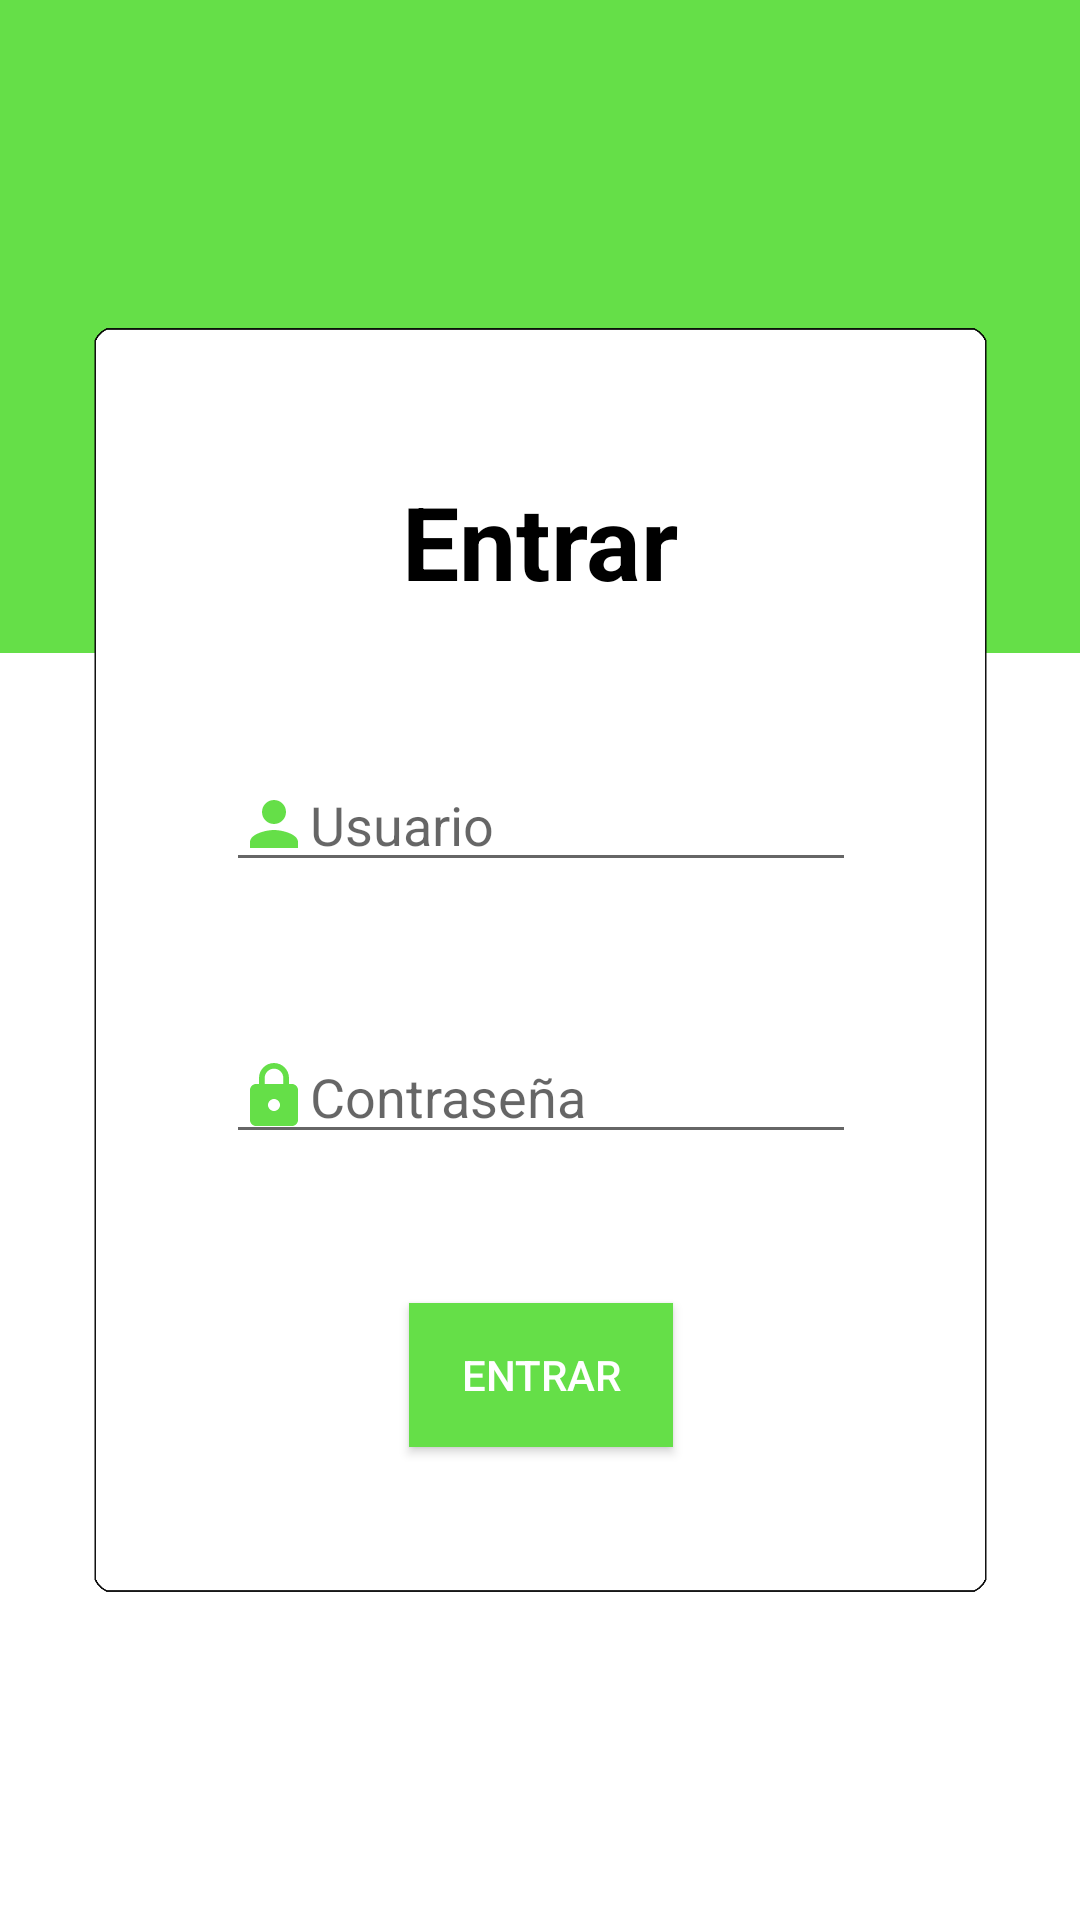

Produce the Android XML layout that renders to this screen, including the resource entries it uses.
<!-- AndroidManifest.xml: application theme Theme.AppCompat.Light.NoActionBar -->
<!-- res/layout/activity_login.xml -->
<?xml version="1.0" encoding="utf-8"?>
<androidx.constraintlayout.widget.ConstraintLayout xmlns:android="http://schemas.android.com/apk/res/android"
    xmlns:app="http://schemas.android.com/apk/res-auto"
    xmlns:tools="http://schemas.android.com/tools"
    android:layout_width="match_parent"
    android:layout_height="match_parent"
    android:background="@drawable/fondologin"
    tools:context=".LoginActivity">

    <androidx.constraintlayout.widget.ConstraintLayout
        android:id="@+id/constraintLayout2"
        android:layout_width="319dp"
        android:layout_height="424dp"
        app:layout_constraintBottom_toBottomOf="parent"
        app:layout_constraintEnd_toEndOf="parent"
        app:layout_constraintStart_toStartOf="parent"
        app:layout_constraintTop_toTopOf="parent">

        <ImageView
            android:id="@+id/imageView2"
            android:layout_width="319dp"
            android:layout_height="424dp"
            app:srcCompat="@drawable/imagenlogin" />

        <TextView
            android:id="@+id/textView"
            android:layout_width="wrap_content"
            android:layout_height="wrap_content"
            android:text="Entrar"
            android:textColor="@color/black"
            android:textSize="34sp"
            android:textStyle="bold"
            app:layout_constraintBottom_toTopOf="@+id/edittextuser"
            app:layout_constraintEnd_toEndOf="parent"
            app:layout_constraintStart_toStartOf="parent"
            app:layout_constraintTop_toTopOf="parent" />

        <EditText
            android:id="@+id/edittextuser"
            android:layout_width="wrap_content"
            android:layout_height="wrap_content"
            android:drawableLeft="@drawable/ic_baseline_person_24"
            android:ems="10"
            android:hint="Usuario"
            android:inputType="textPersonName"
            android:textColor="#6E6E6E"
            app:layout_constraintBottom_toTopOf="@+id/edittextpass"
            app:layout_constraintEnd_toEndOf="parent"
            app:layout_constraintStart_toStartOf="parent"
            app:layout_constraintTop_toBottomOf="@+id/textView" />

        <EditText
            android:id="@+id/edittextpass"
            android:layout_width="wrap_content"
            android:layout_height="wrap_content"
            android:drawableLeft="@drawable/ic_baseline_lock_24"
            android:ems="10"
            android:hint="Contraseña"
            android:inputType="textPassword"
            android:textColor="#6E6E6E"
            app:layout_constraintBottom_toTopOf="@+id/button"
            app:layout_constraintEnd_toEndOf="parent"
            app:layout_constraintStart_toStartOf="parent"
            app:layout_constraintTop_toBottomOf="@+id/edittextuser" />

        <Button
            android:id="@+id/button"
            android:layout_width="wrap_content"
            android:layout_height="wrap_content"
            android:background="@color/green_basic"
            android:onClick="botonentrar"
            android:text="Entrar"
            android:textColor="@color/white"
            app:layout_constraintBottom_toBottomOf="parent"
            app:layout_constraintEnd_toEndOf="parent"
            app:layout_constraintStart_toStartOf="parent"
            app:layout_constraintTop_toBottomOf="@+id/edittextpass" />
    </androidx.constraintlayout.widget.ConstraintLayout>

    <ImageView
        android:id="@+id/imageView3"
        android:layout_width="wrap_content"
        android:layout_height="wrap_content"
        app:layout_constraintBottom_toTopOf="@+id/constraintLayout2"
        app:layout_constraintEnd_toEndOf="parent"
        app:layout_constraintStart_toStartOf="parent"
        app:layout_constraintTop_toTopOf="parent"
        app:srcCompat="@drawable/ic_baseline_map_40" />
</androidx.constraintlayout.widget.ConstraintLayout>
<!-- resources referenced by this layout -->
<resources>
  <color name="black">#FF000000</color>
  <color name="green_basic">#65DF48</color>
  <color name="white">#FFFFFFFF</color>
  <!-- drawable fondologin: png bitmap (drawable, 12252 bytes) -->
  <!-- drawable ic_baseline_lock_24 (drawable) -->
  <vector android:height="24dp" android:tint="#65DF48"
      android:viewportHeight="24" android:viewportWidth="24"
      android:width="24dp" xmlns:android="http://schemas.android.com/apk/res/android">
      <path android:fillColor="@android:color/white" android:pathData="M18,8h-1L17,6c0,-2.76 -2.24,-5 -5,-5S7,3.24 7,6v2L6,8c-1.1,0 -2,0.9 -2,2v10c0,1.1 0.9,2 2,2h12c1.1,0 2,-0.9 2,-2L20,10c0,-1.1 -0.9,-2 -2,-2zM12,17c-1.1,0 -2,-0.9 -2,-2s0.9,-2 2,-2 2,0.9 2,2 -0.9,2 -2,2zM15.1,8L8.9,8L8.9,6c0,-1.71 1.39,-3.1 3.1,-3.1 1.71,0 3.1,1.39 3.1,3.1v2z"/>
  </vector>
  <!-- drawable ic_baseline_person_24 (drawable) -->
  <vector android:height="24dp" android:tint="#65DF48"
      android:viewportHeight="24" android:viewportWidth="24"
      android:width="24dp" xmlns:android="http://schemas.android.com/apk/res/android">
      <path android:fillColor="@android:color/white" android:pathData="M12,12c2.21,0 4,-1.79 4,-4s-1.79,-4 -4,-4 -4,1.79 -4,4 1.79,4 4,4zM12,14c-2.67,0 -8,1.34 -8,4v2h16v-2c0,-2.66 -5.33,-4 -8,-4z"/>
  </vector>
  <!-- drawable imagenlogin: png bitmap (drawable, 48423 bytes) -->
</resources>
